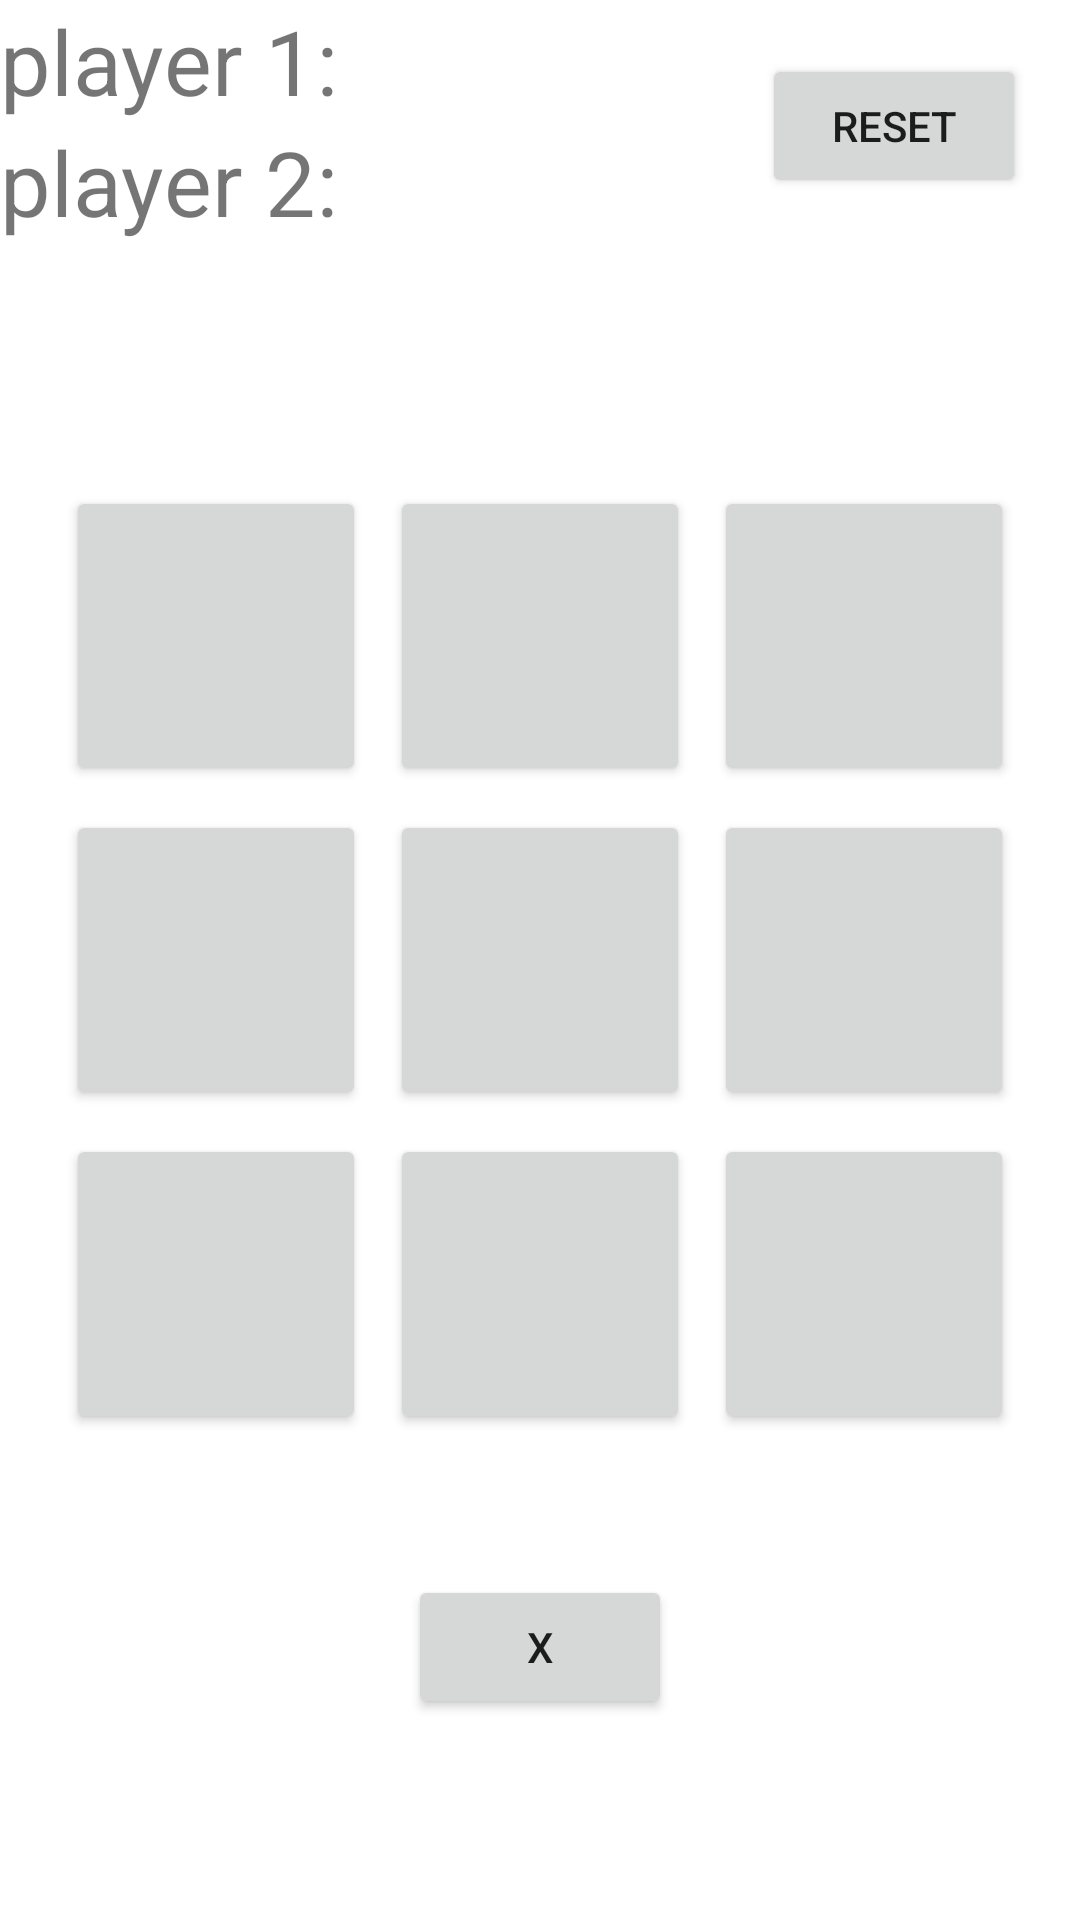

This screen was rendered from an Android layout file. Write that file and the resources it references.
<!-- AndroidManifest.xml: application theme Theme.Rowapp -->
<!-- res/layout/activity_game.xml -->
<?xml version="1.0" encoding="utf-8"?>
<androidx.constraintlayout.widget.ConstraintLayout xmlns:android="http://schemas.android.com/apk/res/android"
    xmlns:app="http://schemas.android.com/apk/res-auto"
    xmlns:tools="http://schemas.android.com/tools"
    android:layout_width="match_parent"
    android:layout_height="match_parent"
    android:orientation="vertical"
    tools:context=".ui.GameActivity">

    <RelativeLayout
        android:layout_width="match_parent"
        android:layout_height="wrap_content"
        app:layout_constraintEnd_toEndOf="parent"
        app:layout_constraintStart_toStartOf="parent"
        app:layout_constraintTop_toTopOf="parent">

        <TextView
            android:id="@+id/text_view_p1"
            android:layout_width="wrap_content"
            android:layout_height="wrap_content"
            android:text="player 1:"
            android:textSize="30sp" />

        <TextView
            android:id="@+id/text_view_p2"
            android:layout_width="wrap_content"
            android:layout_height="wrap_content"
            android:layout_below="@+id/text_view_p1"
            android:text="player 2:"
            android:textSize="30sp" />

        <Button
            android:id="@+id/reset_button"
            android:layout_width="wrap_content"
            android:layout_height="wrap_content"
            android:layout_alignParentEnd="true"
            android:layout_centerVertical="true"
            android:layout_margin="18dp"
            android:text="Reset" />

    </RelativeLayout>

    <LinearLayout
        android:id="@+id/linearLayout"
        android:layout_width="wrap_content"
        android:layout_height="wrap_content"
        android:layout_weight="1"
        android:orientation="vertical"
        app:layout_constraintBottom_toBottomOf="parent"
        app:layout_constraintEnd_toEndOf="parent"
        app:layout_constraintStart_toStartOf="parent"
        app:layout_constraintTop_toTopOf="parent">

        <LinearLayout
            android:layout_width="wrap_content"
            android:layout_height="wrap_content"
            android:orientation="horizontal">

            <Button
                android:id="@+id/button_00"
                android:layout_width="100dp"
                android:layout_height="100dp"
                android:layout_margin="4dp"
                android:layout_weight="1"
                android:text="" />

            <Button
                android:id="@+id/button_01"
                android:layout_width="100dp"
                android:layout_height="100dp"
                android:layout_margin="4dp"
                android:layout_weight="1"
                android:text="" />

            <Button
                android:id="@+id/button_02"
                android:layout_width="100dp"
                android:layout_height="100dp"
                android:layout_margin="4dp"
                android:layout_weight="1"
                android:text="" />

        </LinearLayout>

        <LinearLayout
            android:layout_width="wrap_content"
            android:layout_height="wrap_content"
            android:orientation="horizontal">

            <Button
                android:id="@+id/button_10"
                android:layout_width="100dp"
                android:layout_height="100dp"
                android:layout_margin="4dp"
                android:layout_weight="1"
                android:text="" />

            <Button
                android:id="@+id/button_11"
                android:layout_width="100dp"
                android:layout_height="100dp"
                android:layout_margin="4dp"
                android:layout_weight="1"
                android:text="" />

            <Button
                android:id="@+id/button_12"
                android:layout_width="100dp"
                android:layout_height="100dp"
                android:layout_margin="4dp"
                android:layout_weight="1"
                android:text="" />

        </LinearLayout>

        <LinearLayout
            android:layout_width="wrap_content"
            android:layout_height="wrap_content"
            android:orientation="horizontal">

            <Button
                android:id="@+id/button_20"
                android:layout_width="100dp"
                android:layout_height="100dp"
                android:layout_margin="4dp"
                android:layout_weight="1"
                android:text="" />

            <Button
                android:id="@+id/button_21"
                android:layout_width="100dp"
                android:layout_height="100dp"
                android:layout_margin="4dp"
                android:layout_weight="1"
                android:text="" />

            <Button
                android:id="@+id/button_22"
                android:layout_width="100dp"
                android:layout_height="100dp"
                android:layout_margin="4dp"
                android:layout_weight="1"
                android:text="" />

        </LinearLayout>
    </LinearLayout>

    <Button
        android:id="@+id/symbolBtn"
        android:layout_width="wrap_content"
        android:layout_height="wrap_content"
        android:layout_marginBottom="60dp"
        android:text="X"
        app:layout_constraintBottom_toBottomOf="parent"
        app:layout_constraintEnd_toEndOf="parent"
        app:layout_constraintStart_toStartOf="parent"
        app:layout_constraintTop_toBottomOf="@+id/linearLayout"
        app:layout_constraintVertical_bias="0.861" />


</androidx.constraintlayout.widget.ConstraintLayout>
<!-- resources referenced by this layout -->
<resources>
  <style name="Theme.Rowapp" parent="Theme.MaterialComponents.DayNight.DarkActionBar">
          
          <item name="colorPrimary">@color/purple_500</item>
          <item name="colorPrimaryVariant">@color/purple_700</item>
          <item name="colorOnPrimary">@color/white</item>
          
          <item name="colorSecondary">@color/teal_200</item>
          <item name="colorSecondaryVariant">@color/teal_700</item>
          <item name="colorOnSecondary">@color/black</item>
          
          <item name="android:statusBarColor" tools:targetApi="l">?attr/colorPrimaryVariant</item>
          
      </style>
  <!-- not gathered from this repository: default colours our renderer supplied (Android Studio template values) -->
  <color name="purple_500">#FF6200EE</color>
  <color name="purple_700">#FF3700B3</color>
  <color name="teal_200">#FF03DAC5</color>
  <color name="teal_700">#FF018786</color>
  <color name="black">#FF000000</color>
  <color name="white">#FFFFFFFF</color>
</resources>
